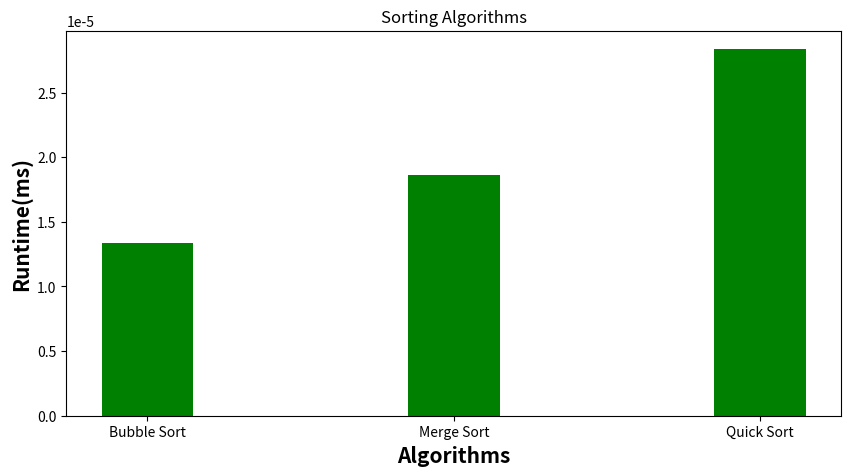

This figure's Python source:
import time
import matplotlib.pyplot as plt

def bubble_sort(arr):
    n = len(arr)
    for i in range(n):
        for j in range(0, n-i-1):
            if arr[j] > arr[j+1]:
                arr[j], arr[j+1] = arr[j+1], arr[j]

def quick_sort(arr, key = lambda x: x):
    if len(arr) <= 1:
        return arr
    else:
        pivot = arr[0]
        less = [x for x in arr[1:] if key(x) <= key(pivot)]
        greater = [x for x in arr[1:] if key(x) > key(pivot)]
        return quick_sort(less, key) + [pivot] + quick_sort(greater, key)
    
def mergeSort(arr):
    if len(arr) > 1: 
        mid = len(arr) // 2 
        L = arr[:mid] 
        R = arr[mid:] 
        mergeSort(L) 
        mergeSort(R)
        i = j = k = 0 
                      
        while i < len(L) and j < len(R):
            if L[i] <= R[j]:
                arr[k] = L[i]
                i += 1
            else:
                arr[k] = R[j]
                j += 1
            k += 1
 
        while i < len(L):
            arr[k] = L[i]
            i += 1
            k += 1
 
        while j < len(R):
            arr[k] = R[j]
            j += 1
            k += 1

def main():

    #random array, implenet user input/gui
    arr = [10,2,3,4,1,3,32,34,12,23,11,22]
    
    #list of different sorts
    sorts = {'Bubble Sort': bubble_sort, 
             'Merge Sort' : mergeSort, 
             'Quick Sort' : quick_sort}
    
    #array for times
    rtimes = []

    #measures execution time for each sort
    for sort in sorts.values():
        start_time = time.time()
        sort(arr)
        end_time = time.time()
        elapsed_time = end_time - start_time
        rtimes.append((elapsed_time * 1000)/1000)


    #graph
    algo = list(sorts.keys())
    rtime = rtimes
    fig = plt.figure(figsize = (10,5))
    plt.bar(algo, rtime, color ='green', width = 0.3)

    plt.xlabel("Algorithms", fontweight = "bold", fontsize = 15)
    plt.ylabel("Runtime(ms)", fontweight = "bold", fontsize = 15)
    plt.title("Sorting Algorithms")

    plt.show()

main()


